7-way image classification set "dataset-augmented" from GitHub (niklasxiao/DataLabTrash); label vocabulary: biological waste, cardboard, glass, metal, paper, plastic, trash.

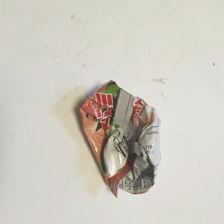
Label: plastic

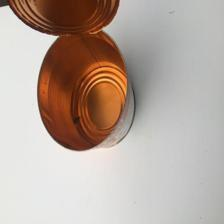
Label: metal

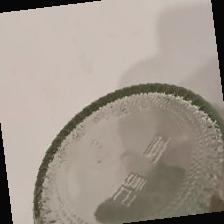
Label: glass

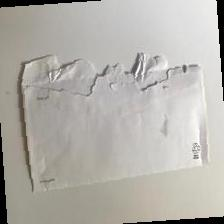
Label: paper

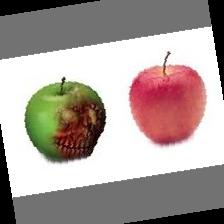
Label: biological waste

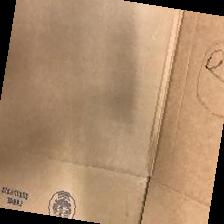
Label: cardboard
